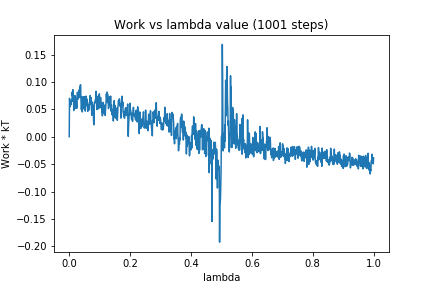

Source data for this figure (header and first rows):
0, 0.0
1, 0.07004
2, 0.06093
3, 0.05494
4, 0.06467
5, 0.0581
6, 0.05931
7, 0.0664
8, 0.06714
9, 0.0649
10, 0.08181
11, 0.07446
12, 0.08583
13, 0.06441
14, 0.0701
15, 0.04801
16, 0.05964
17, 0.06181
18, 0.0748
19, 0.0652
20, 0.07413
21, 0.07083
22, 0.05145
23, 0.06562
24, 0.05796
25, 0.05202
26, 0.06534
27, 0.08108
28, 0.06855
29, 0.07639
30, 0.06943
31, 0.07626
32, 0.07932
33, 0.08573
34, 0.07219
35, 0.09071
36, 0.07418
37, 0.09504
38, 0.07644
39, 0.06246
40, 0.04972
41, 0.05835
42, 0.07244
43, 0.04524
44, 0.0569
45, 0.05982
46, 0.07324
47, 0.07227
48, 0.05122
49, 0.05485
50, 0.07291
51, 0.05265
52, 0.05039
53, 0.04673
54, 0.06261
55, 0.07417
56, 0.07119
57, 0.05683
58, 0.06894
59, 0.05722
60, 0.06278
... 940 more rows
